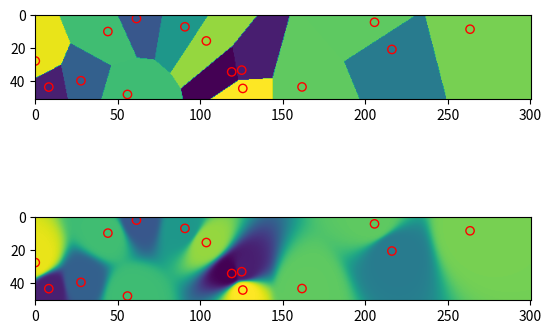

Python code for this plot:
import numpy as np

class ModelGenerator:
    def __init__(self, n1: int, n2: int, dh: float):
        self.n1 = n1
        self.n2 = n2
        self.dh = dh
        self.x_grid, self.z_grid = self._to_grid()

    def _to_grid(self) -> tuple[np.ndarray, np.ndarray]:
        """
        Function to create coordinate grids

        Parameters
        ----------
        n1 : int
            Number of points in the first dimension
        n2 : int
            Number of points in the second dimension
        dh : float
            Space sampling

        Returns
        -------
        x_grid, z_grid
            Coordinate grids
        """
        x_grid, z_grid = np.meshgrid(np.arange(self.n2)*self.dh, np.arange(self.n1)*self.dh)
        return x_grid, z_grid
    
    def voronoi(self, xp: np.ndarray, zp: np.ndarray, val: np.ndarray) -> np.ndarray:
        """
        Simple Voronoi 2D interpolation.

        Parameters
        ----------
        xp : np.ndarray
            x-coordinates of points to interpolate
        zp : np.ndarray
            z-coordinates of points to interpolate
        val : np.ndarray
            value of the points to interpolate

        Returns
        -------
        np.ndarray
            Interpolated values
        """
        dists = np.sqrt((self.x_grid[..., np.newaxis] - xp)**2 + (self.z_grid[..., np.newaxis] - zp)**2)
        nearest_indices = np.argmin(dists, axis=-1)
        model = val[nearest_indices]

        return model    

    def inverse_distance(self, xp: np.ndarray, zp: np.ndarray, val: np.ndarray, pw: int) -> np.ndarray:
        """
        Inverse distance weightning 2D interpolation.

        Parameters
        ----------
        xp : np.ndarray
            x-coordinates of points to interpolate
        zp : np.ndarray
            z-coordinates of points to interpolate
        val : np.ndarray
            value of the points to interpolate
        pw : int
            power to apply

        Returns
        -------
        np.ndarray
            Interpolated values
        """
        dists = np.sqrt((self.x_grid[..., np.newaxis] - xp)**2 + (self.z_grid[..., np.newaxis] - zp)**2)
        weights = np.where(dists > 0.0, 1.0 / np.power(dists, pw), 1.0)
        num = np.sum(weights * val, axis=-1)
        den = np.sum(weights, axis=-1)

        return num / den
    
    def sibsons(self, xp: np.ndarray, zp: np.ndarray, val: np.ndarray) -> np.ndarray:
        raise NotImplementedError
    
def voronoi(n1, n2, dh, xp, zp, val):
    """
    Optimized Voronoi 2D interpolation using NumPy vectorization.
    """
    # Create coordinate grids
    x_grid, z_grid = np.meshgrid(np.arange(n2)*dh, np.arange(n1)*dh)

    # Compute squared distances to all scatter points
    dists = np.sqrt((x_grid[..., np.newaxis] - xp)**2 + (z_grid[..., np.newaxis] - zp)**2)

    # Find the index of the nearest point for each grid cell
    nearest_indices = np.argmin(dists, axis=-1)

    # Assign values from the nearest scatter points
    model = val[nearest_indices]

    return model

if __name__ == "__main__":
    import matplotlib.pyplot as plt
    import time
    
    np.random.seed(1)

    n1, n2, dh = 101, 601, 0.5
    modgen = ModelGenerator(n1, n2, dh)

    xp = np.random.random(15)*float((n2-1)*dh)
    zp = np.random.random(15)*float((n1-2)*dh)
    values = np.random.random(15)*1000

    start = time.time()
    modvoronoi = modgen.voronoi(xp, zp, values)
    print("voronoi:: ", time.time()-start, flush=True)

    start = time.time()
    modinvdist = modgen.inverse_distance(xp, zp, values, 8)
    print("inverse_distance:: ", time.time()-start, flush=True)

    plt.subplot(211)
    plt.imshow(modvoronoi, extent=[0, n2*dh, n1*dh, 0])
    plt.scatter(xp, zp, edgecolors='red', facecolors='none')

    plt.subplot(212)
    plt.imshow(modinvdist, extent=[0, n2*dh, n1*dh, 0])
    plt.scatter(xp, zp, edgecolors='red', facecolors='none')
    
    plt.show()